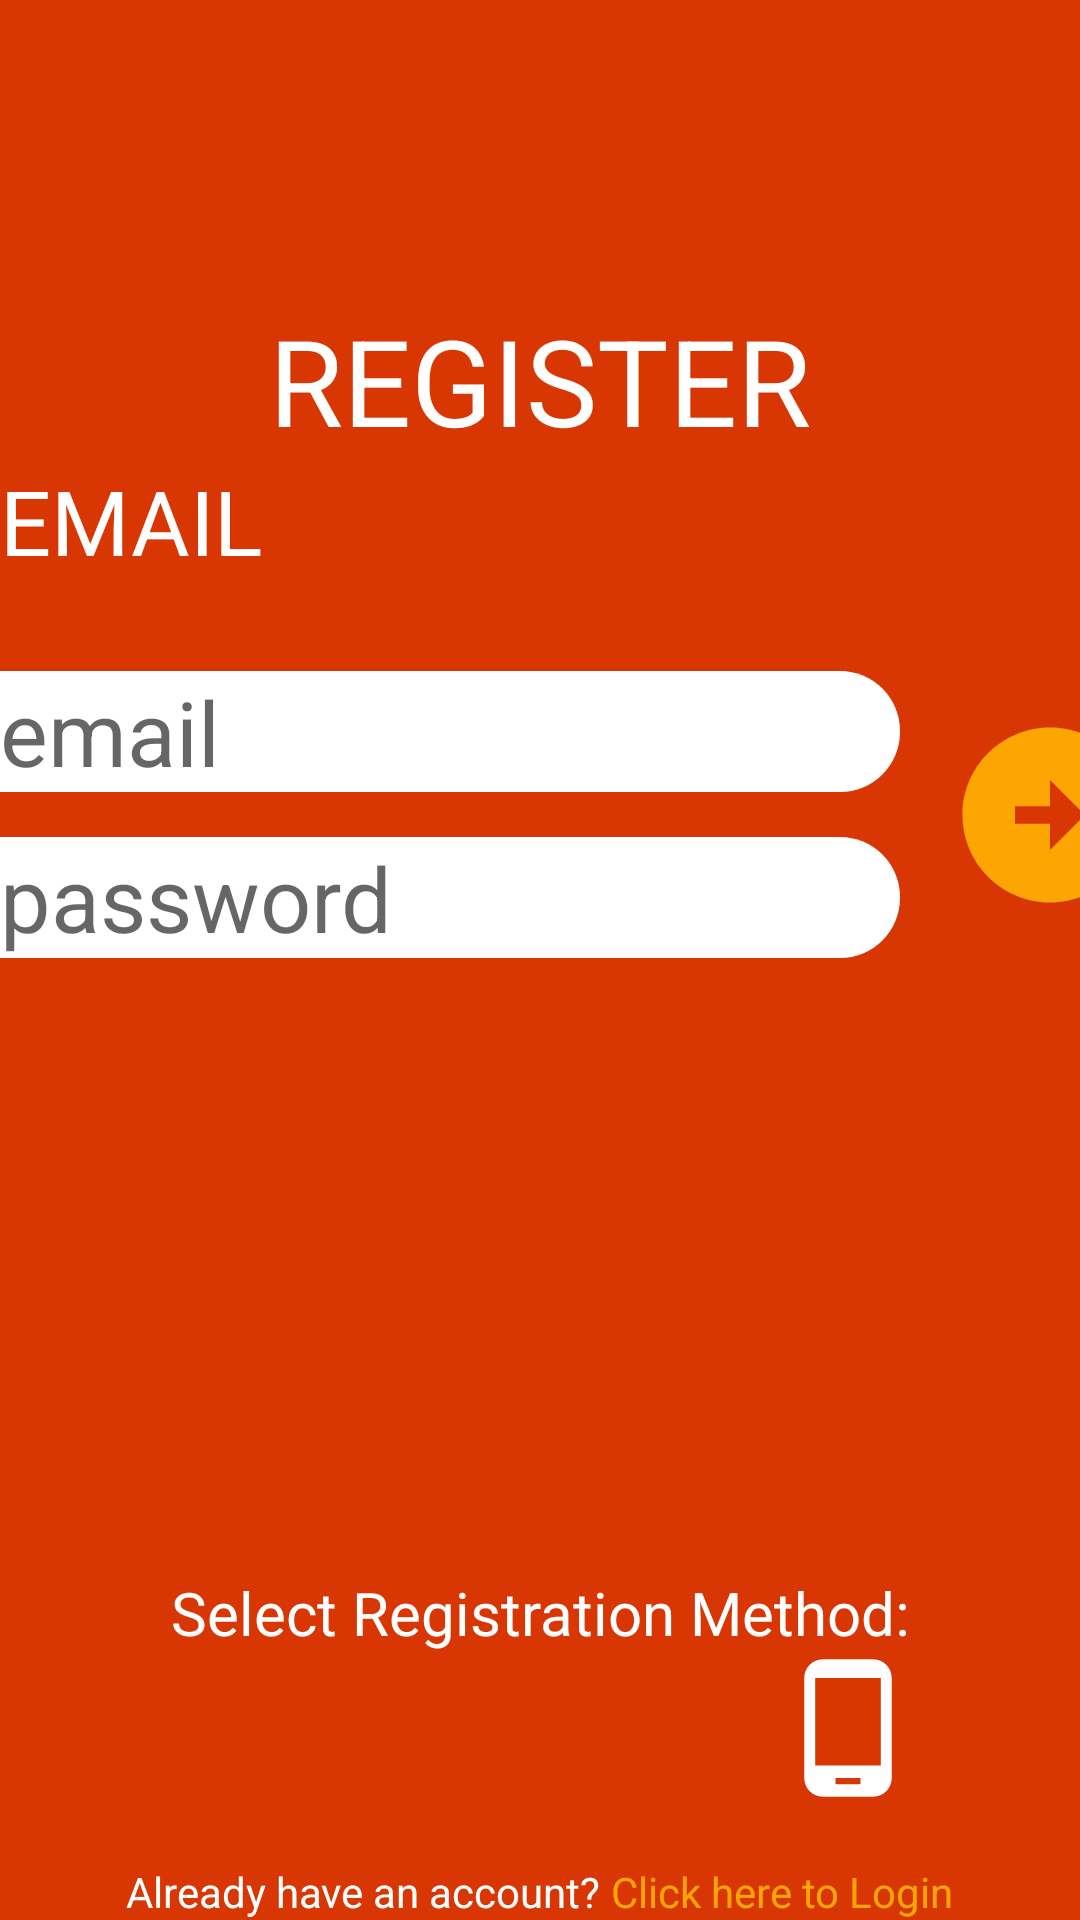

The Android layout XML behind this screen, and the referenced resources:
<!-- AndroidManifest.xml: application theme Theme.FoodDeliveryApp -->
<!-- res/layout/activity_register.xml -->
<?xml version="1.0" encoding="utf-8"?>
<androidx.constraintlayout.widget.ConstraintLayout xmlns:android="http://schemas.android.com/apk/res/android"
    xmlns:app="http://schemas.android.com/apk/res-auto"
    xmlns:tools="http://schemas.android.com/tools"
    android:layout_width="match_parent"
    android:layout_height="match_parent"
    android:background="@color/bright_orange"
    tools:context=".view.RegistrationActivity">

    <TextView
        android:id="@+id/title"
        android:layout_height="wrap_content"
        android:layout_width="wrap_content"
        app:layout_constraintTop_toTopOf="parent"
        app:layout_constraintStart_toStartOf="parent"
        app:layout_constraintEnd_toEndOf="parent"
        android:layout_marginTop="100dp"
        android:textSize="40dp"
        android:text="REGISTER"
        android:layout_centerInParent="true"
        android:textColor="@color/white"/>

    <TextView
        android:id="@+id/txtSelectRegistrationMethod"
        android:layout_width="wrap_content"
        android:layout_height="wrap_content"
        android:text="Select Registration Method:"
        android:textSize="20dp"
        app:layout_constraintBottom_toTopOf="@+id/btnEmailRegistration"
        app:layout_constraintStart_toStartOf="parent"
        app:layout_constraintEnd_toEndOf="parent"
        android:textColor="@color/white"/>

    <androidx.appcompat.widget.AppCompatImageButton
        android:id="@+id/btnEmailRegistration"
        android:scaleType="centerCrop"
        android:layout_width="50dp"
        android:layout_height="50dp"
        android:src="@drawable/_81769"
        android:background="#00000000"
        android:layout_marginTop="25dp"
        app:layout_constraintBottom_toTopOf="@+id/bottomText"
        app:layout_constraintStart_toStartOf="parent"
        app:layout_constraintEnd_toEndOf="parent"
        android:layout_marginBottom="20dp"/>

    <androidx.appcompat.widget.AppCompatImageButton
        android:id="@+id/btnPhoneRegistration"
        android:scaleType="centerCrop"
        android:layout_width="50dp"
        android:layout_height="50dp"
        android:src="@drawable/ic_baseline_phone_android_24"
        android:background="#00000000"
        app:layout_constraintTop_toTopOf="@+id/btnEmailRegistration"
        app:layout_constraintStart_toEndOf="@+id/btnEmailRegistration"
        app:layout_constraintEnd_toEndOf="parent"/>

    <androidx.appcompat.widget.AppCompatImageButton
        android:id="@+id/btnGoogleRegistration"
        android:scaleType="centerCrop"
        android:layout_width="50dp"
        android:layout_height="50dp"
        android:background="#00000000"
        android:src="@drawable/_991148"
        app:layout_constraintEnd_toStartOf="@id/btnEmailRegistration"
        app:layout_constraintHorizontal_bias="0.392"
        app:layout_constraintTop_toTopOf="@+id/btnEmailRegistration"
        app:layout_constraintStart_toStartOf="parent" />
    <androidx.constraintlayout.widget.ConstraintLayout
        android:id="@+id/bottomText"
        android:layout_width="wrap_content"
        android:layout_height="wrap_content"
        app:layout_constraintBottom_toBottomOf="parent"
        app:layout_constraintStart_toStartOf="parent"
        app:layout_constraintEnd_toEndOf="parent">
        <TextView
            android:id="@+id/txtAlreadyRegistered"
            android:layout_width="wrap_content"
            android:layout_height="wrap_content"
            android:text="Already have an account?"
            app:layout_constraintBottom_toBottomOf="parent"
            app:layout_constraintStart_toStartOf="parent"
            android:textColor="@color/white"/>
        <TextView
            android:id="@+id/txtLinkToLogin"
            android:layout_width="wrap_content"
            android:layout_height="wrap_content"
            android:text=" Click here to Login"
            app:layout_constraintBottom_toBottomOf="parent"
            app:layout_constraintStart_toEndOf="@id/txtAlreadyRegistered"
            android:textColor="@color/orange"/>
    </androidx.constraintlayout.widget.ConstraintLayout>

    <androidx.constraintlayout.widget.ConstraintLayout
        android:id="@+id/emailBlock"
        xmlns:android="http://schemas.android.com/apk/res/android"
        xmlns:app="http://schemas.android.com/apk/res-auto"
        xmlns:tools="http://schemas.android.com/tools"
        android:layout_width="wrap_content"
        android:layout_height="wrap_content"
        app:layout_constraintTop_toBottomOf="@+id/title"
        app:layout_constraintStart_toStartOf="parent">

        <TextView
            android:id="@+id/txtTitleEmail"
            android:layout_width="wrap_content"
            android:layout_height="wrap_content"
            android:text="EMAIL"
            android:textColor="@color/white"
            android:textSize="30dp"
            app:layout_constraintTop_toTopOf="parent"
            app:layout_constraintStart_toStartOf="parent"/>

        <androidx.appcompat.widget.AppCompatEditText
            android:id="@+id/edtEmailEmail"
            android:layout_width="300dp"
            android:layout_height="wrap_content"
            android:hint="email"
            android:textSize="30dp"
            android:layout_marginTop="30dp"
            app:layout_constraintTop_toBottomOf="@+id/txtTitleEmail"
            app:layout_constraintStart_toStartOf="parent"
            tools:layout_editor_absoluteX="55dp"
            android:background="@drawable/rounded_edittext"/>

        <androidx.appcompat.widget.AppCompatEditText
            android:id="@+id/edtPasswordEmail"
            android:layout_width="300dp"
            android:layout_height="wrap_content"
            android:inputType="textWebPassword"
            android:hint="password"
            android:textSize="30dp"
            android:layout_marginTop="15dp"
            app:layout_constraintTop_toBottomOf="@+id/edtEmailEmail"
            app:layout_constraintStart_toStartOf="parent"
            tools:layout_editor_absoluteX="55dp"
            android:background="@drawable/rounded_edittext"/>

        <androidx.appcompat.widget.AppCompatImageButton
            android:id="@+id/btnSubmitEmail"
            android:layout_width="70dp"
            android:layout_height="70dp"
            android:layout_marginLeft="15dp"
            android:scaleType="centerCrop"
            android:src="@drawable/ic_baseline_arrow_circle_right_24"
            app:layout_constraintTop_toBottomOf="@id/edtEmailEmail"
            app:layout_constraintBottom_toTopOf="@+id/edtPasswordEmail"
            app:layout_constraintStart_toEndOf="@+id/edtEmailEmail"
            android:background="#00000000"/>

    </androidx.constraintlayout.widget.ConstraintLayout>


    <androidx.constraintlayout.widget.ConstraintLayout
        android:id="@+id/phoneBlock"
        android:layout_width="wrap_content"
        android:layout_height="wrap_content"
        app:layout_constraintTop_toBottomOf="@+id/title"
        app:layout_constraintStart_toStartOf="parent"
        android:visibility="gone">

        <TextView
            android:id="@+id/txtTitlePhone"
            android:layout_width="wrap_content"
            android:layout_height="wrap_content"
            android:text="PHONE"
            android:textColor="@color/white"
            android:textSize="30dp"
            app:layout_constraintTop_toTopOf="parent"
            app:layout_constraintStart_toStartOf="parent"/>

        <Spinner
            android:id="@+id/countrySpinner"
            android:layout_width="wrap_content"
            android:layout_height="wrap_content"
            app:layout_constraintEnd_toEndOf="parent"
            app:layout_constraintTop_toTopOf="parent"
            android:background="@drawable/rounded_edittext"/>

        <androidx.appcompat.widget.AppCompatEditText
            android:id="@+id/edtPhonePhone"
            android:layout_width="300dp"
            android:layout_height="wrap_content"
            android:hint="phone number"
            android:textSize="30dp"
            android:layout_marginTop="30dp"
            app:layout_constraintTop_toBottomOf="@+id/txtTitlePhone"
            app:layout_constraintStart_toStartOf="parent"
            tools:layout_editor_absoluteX="55dp"
            android:background="@drawable/rounded_edittext"/>

        <TextView
            android:id="@+id/btnSendOTPPhone"
            android:layout_width="wrap_content"
            android:layout_height="wrap_content"
            android:layout_marginTop="30dp"
            android:textSize="30dp"
            android:text="send OTP  "
            app:layout_constraintTop_toBottomOf="@+id/edtPhonePhone"
            app:layout_constraintStart_toStartOf="parent"
            tools:layout_editor_absoluteX="55dp"
            android:background="@drawable/send_otp_button"/>

        <androidx.appcompat.widget.AppCompatEditText
            android:id="@+id/edtPasswordPhone"
            android:layout_width="300dp"
            android:layout_height="wrap_content"
            android:hint="one time password"
            android:textSize="30dp"
            android:layout_marginTop="15dp"
            app:layout_constraintTop_toBottomOf="@+id/btnSendOTPPhone"
            app:layout_constraintStart_toStartOf="parent"
            tools:layout_editor_absoluteX="55dp"
            android:background="@drawable/rounded_edittext"/>

        <androidx.appcompat.widget.AppCompatImageButton
            android:id="@+id/btnSubmitPhone"
            android:layout_width="70dp"
            android:layout_height="70dp"
            android:layout_marginLeft="15dp"
            android:scaleType="centerCrop"
            android:src="@drawable/ic_baseline_arrow_circle_right_24"
            app:layout_constraintTop_toBottomOf="@id/edtPhonePhone"
            app:layout_constraintBottom_toTopOf="@+id/edtPasswordPhone"
            app:layout_constraintStart_toEndOf="@+id/edtPhonePhone"
            android:background="#00000000"/>

    </androidx.constraintlayout.widget.ConstraintLayout>

    <androidx.constraintlayout.widget.ConstraintLayout
        android:id="@+id/googleBlock"
        android:layout_width="match_parent"
        android:layout_height="@dimen/_300dp"
        app:layout_constraintTop_toBottomOf="@+id/title"
        app:layout_constraintStart_toStartOf="parent"
        android:visibility="gone">
        <androidx.appcompat.widget.AppCompatButton
            android:id="@+id/btnSignInWithGoogle"
            android:layout_width="@dimen/_250dp"
            android:layout_height="wrap_content"
            android:background="@drawable/allrounded_edittext"
            android:text="@string/sign_in_with_google"
            android:layout_gravity="bottom"
            app:layout_constraintTop_toTopOf="parent"
            app:layout_constraintStart_toStartOf="parent"
            app:layout_constraintEnd_toEndOf="parent"
            app:layout_constraintBottom_toBottomOf="parent"/>
    </androidx.constraintlayout.widget.ConstraintLayout>
</androidx.constraintlayout.widget.ConstraintLayout>
<!-- resources referenced by this layout -->
<resources>
  <color name="bright_orange">#D83704</color>
  <color name="orange">#FCA503</color>
  <color name="white">#FFFFFFFF</color>
  <dimen name="_250dp">250dp</dimen>
  <dimen name="_300dp">300dp</dimen>
  <!-- drawable allrounded_edittext (drawable) -->
  <?xml version="1.0" encoding="utf-8"?>
  <shape xmlns:android="http://schemas.android.com/apk/res/android"
      android:shape="rectangle">
      <solid android:color="#FFFFFF" />
      <corners
          android:bottomRightRadius="20dp"
          android:topRightRadius="20dp"
          android:bottomLeftRadius="20dp"
          android:topLeftRadius="20dp"/>
  </shape>
  <!-- drawable ic_baseline_arrow_circle_right_24 (drawable) -->
  <vector android:height="200dp" android:tint="#FCA503"
      android:viewportHeight="24" android:viewportWidth="24"
      android:width="200dp" xmlns:android="http://schemas.android.com/apk/res/android">
      <path android:fillColor="@android:color/white" android:pathData="M22,12c0,-5.52 -4.48,-10 -10,-10S2,6.48 2,12c0,5.52 4.48,10 10,10S22,17.52 22,12zM12,13l-4,0v-2l4,0V8l4,4l-4,4V13z"/>
  </vector>
  <!-- drawable ic_baseline_phone_android_24 (drawable) -->
  <vector android:height="200dp" android:tint="#FFFFFF"
      android:viewportHeight="24" android:viewportWidth="24"
      android:width="200dp" xmlns:android="http://schemas.android.com/apk/res/android">
      <path android:fillColor="@android:color/white" android:pathData="M16,1L8,1C6.34,1 5,2.34 5,4v16c0,1.66 1.34,3 3,3h8c1.66,0 3,-1.34 3,-3L19,4c0,-1.66 -1.34,-3 -3,-3zM14,21h-4v-1h4v1zM17.25,18L6.75,18L6.75,4h10.5v14z"/>
  </vector>
  <!-- drawable rounded_edittext (drawable) -->
  <?xml version="1.0" encoding="utf-8"?>
  <shape xmlns:android="http://schemas.android.com/apk/res/android"
      android:shape="rectangle">
      <solid android:color="#FFFFFF" />
      <corners
          android:bottomRightRadius="20dp"
          android:topRightRadius="20dp" />
  </shape>
  <!-- drawable send_otp_button (drawable) -->
  <?xml version="1.0" encoding="utf-8"?>
  <shape xmlns:android="http://schemas.android.com/apk/res/android"
      android:shape="rectangle">
      <solid android:color="@color/orange" />
      <corners
          android:bottomRightRadius="20dp"
          android:topRightRadius="20dp" />
  </shape>
  <string name="sign_in_with_google">Sign in with Google</string>
  <style name="Theme.FoodDeliveryApp" parent="Theme.MaterialComponents.DayNight.NoActionBar">
          
          <item name="colorPrimary">@color/purple_500</item>
          <item name="colorPrimaryVariant">@color/purple_700</item>
          <item name="colorOnPrimary">@color/white</item>
          
          <item name="colorSecondary">@color/teal_200</item>
          <item name="colorSecondaryVariant">@color/teal_700</item>
          <item name="colorOnSecondary">@color/black</item>
          
          <item name="android:statusBarColor" tools:targetApi="l">@color/bright_orange</item>
          
  
      </style>
  <color name="purple_500">#FF6200EE</color>
  <color name="purple_700">#FF3700B3</color>
  <color name="teal_200">#FF03DAC5</color>
  <color name="teal_700">#FF018786</color>
  <color name="black">#FF000000</color>
</resources>
